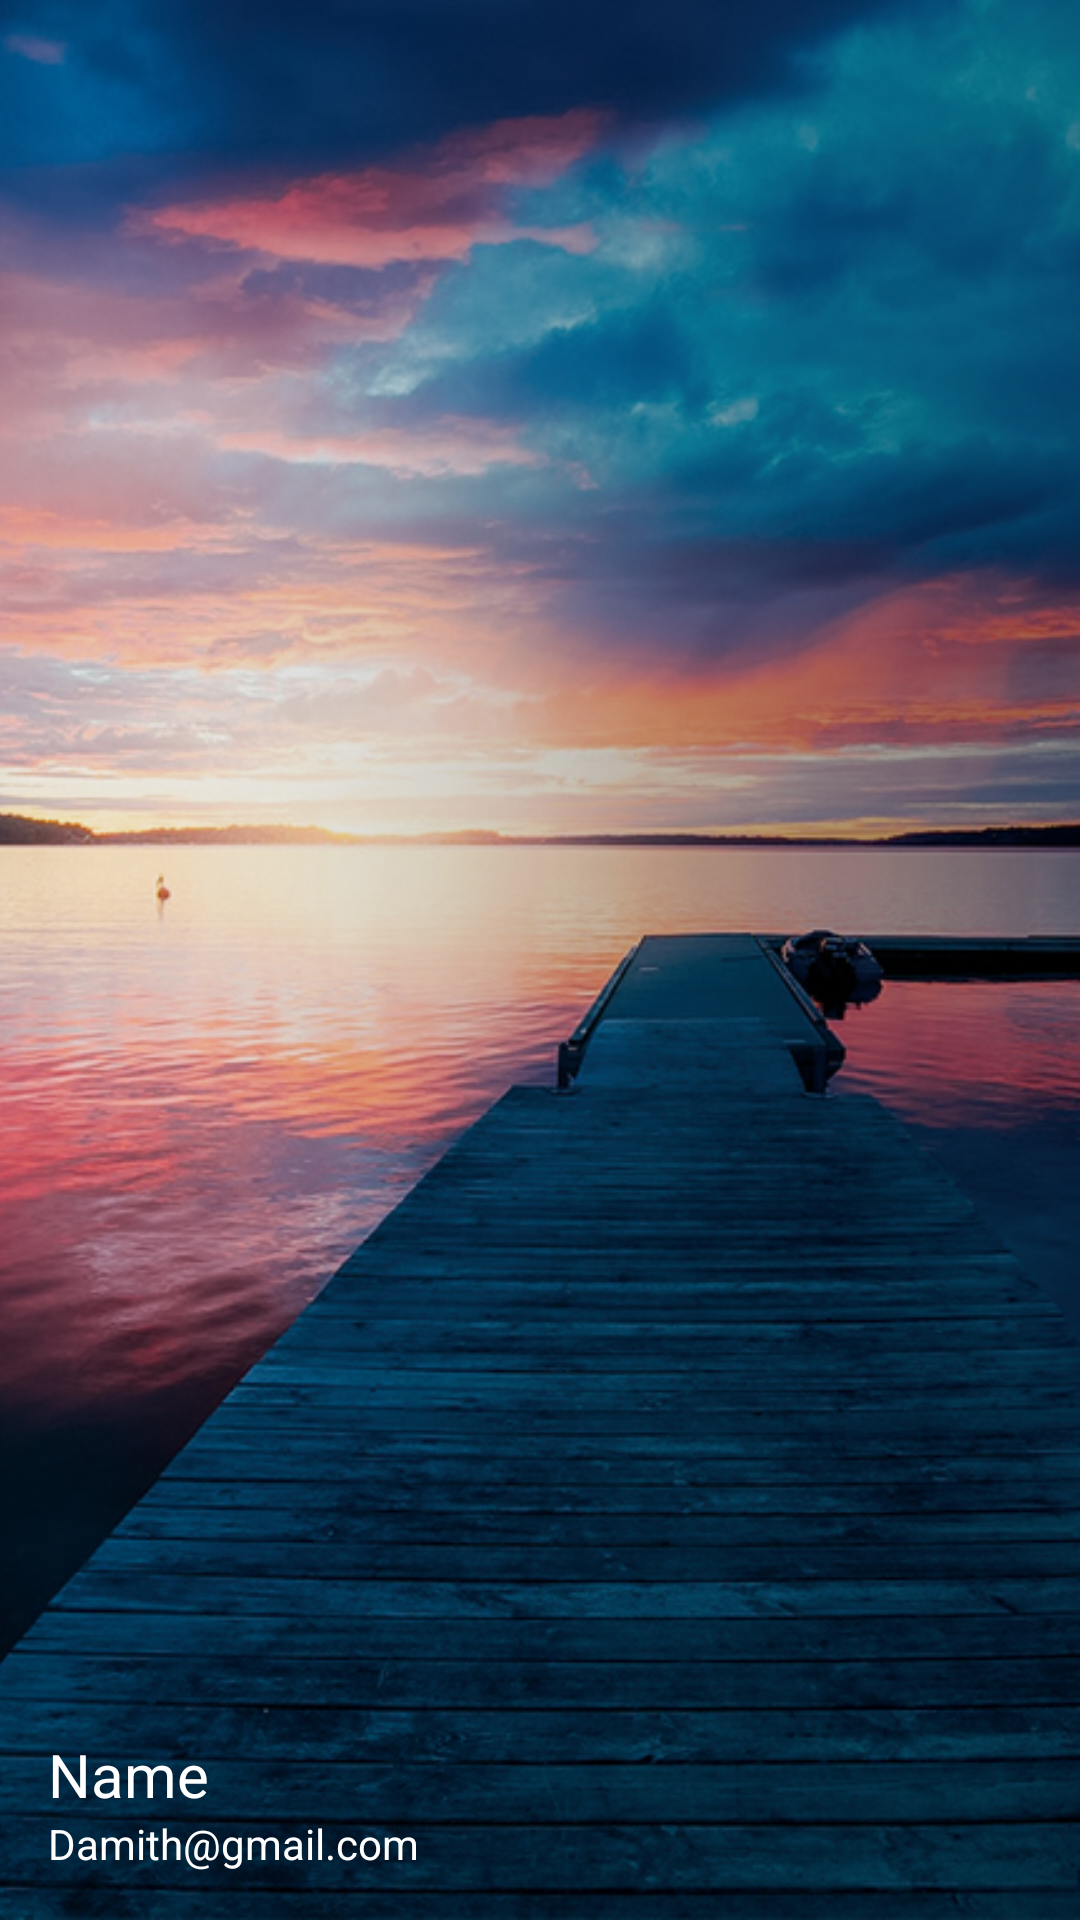

This screen was rendered from an Android layout file. Write that file and the resources it references.
<!-- AndroidManifest.xml: application theme Theme.ToDoProject -->
<!-- res/layout/nav_header.xml -->
<?xml version="1.0" encoding="utf-8"?>
<FrameLayout xmlns:android="http://schemas.android.com/apk/res/android"
    android:layout_width="match_parent"
    android:layout_height="180dp">

    <ImageView
        android:layout_width="459dp"
        android:layout_height="match_parent"
        android:adjustViewBounds="true"
        android:scaleType="centerCrop"
        android:src="@drawable/navigation_drawer_background2"/>

    <LinearLayout
        android:layout_width="wrap_content"
        android:layout_height="match_parent"
        android:orientation="vertical"
        android:gravity="start|bottom"
        android:layout_margin="16dp">

        <ImageView
            android:id="@+id/navigation_header_image"
            android:layout_width="60dp"
            android:layout_height="60dp"
            android:src="@drawable/icon_account"/>

        <TextView
            android:id="@+id/navigation_header_name"
            android:layout_width="wrap_content"
            android:layout_height="wrap_content"
            android:text="Name"
            android:textSize="20sp"
            android:textAppearance="@style/TextAppearance.AppCompat.Body1"
            android:textColor="@color/white"/>
        <TextView
            android:id="@+id/navigation_header_email"
            android:layout_width="wrap_content"
            android:layout_height="wrap_content"
            android:text="Damith@gmail.com"
            android:textColor="@color/white"/>
    </LinearLayout>


</FrameLayout>
<!-- resources referenced by this layout -->
<resources>
  <color name="white">#FFFFFFFF</color>
  <!-- drawable navigation_drawer_background2: jpg bitmap (drawable, 551412 bytes) -->
  <style name="Theme.ToDoProject" parent="Base.Theme.ToDoProject" />
  <style name="Base.Theme.ToDoProject" parent="Theme.Material3.DayNight.NoActionBar">
          
          <item name="colorPrimary">@color/blue</item>
          <item name="colorOnPrimary">@color/white</item>
         <item name="android:windowActivityTransitions">true</item>
          <item name="android:windowEnterTransition">@transition/slide_trans</item>
  
          <item name="android:windowExitTransition">@transition/slide_trans</item>
  
  
      </style>
  <color name="blue">#0159E7</color>
</resources>
